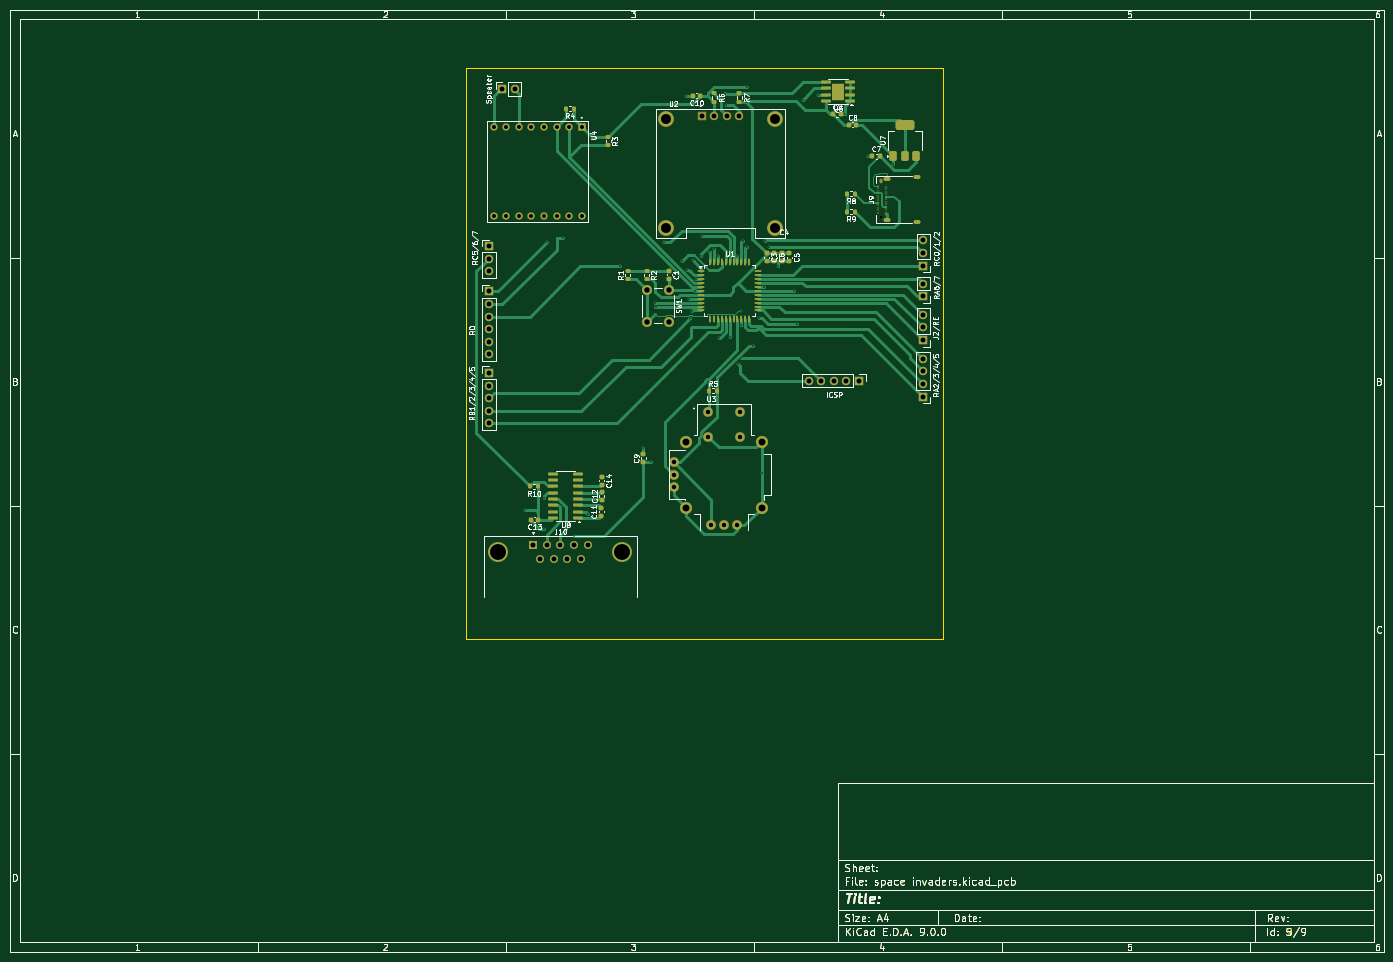
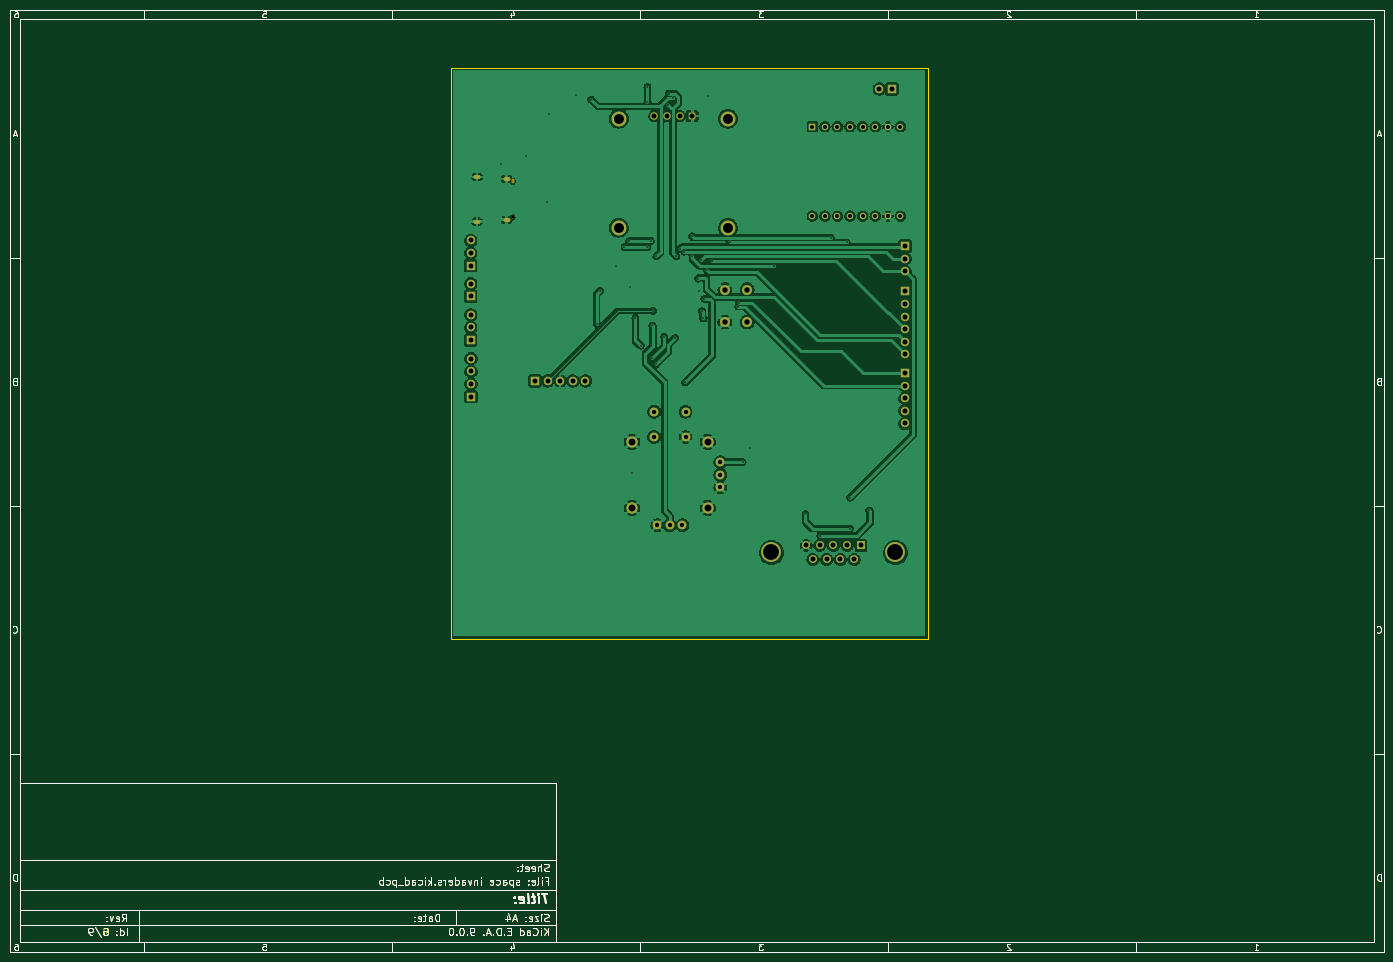
Circuit board: 11 layer files. Board 277.0 x 190.0 mm.
- bottom_copper: space invaders-B_Cu.gbr (236327 bytes)
- bottom_mask: space invaders-B_Mask.gbr (55571 bytes)
- paste: space invaders-B_Paste.gbr (50963 bytes)
- bottom_silk: space invaders-B_Silkscreen.gbr (51900 bytes)
- outline: space invaders-Edge_Cuts.gbr (52056 bytes)
- top_copper: space invaders-F_Cu.gbr (92905 bytes)
- top_mask: space invaders-F_Mask.gbr (60328 bytes)
- paste: space invaders-F_Paste.gbr (57763 bytes)
- top_silk: space invaders-F_Silkscreen.gbr (130789 bytes)
- drill: space invaders-NPTH.drl (405 bytes)
- drill: space invaders-PTH.drl (3463 bytes)

=== bottom_copper: space invaders-B_Cu.gbr (236327 bytes, source omitted) ===
=== bottom_mask: space invaders-B_Mask.gbr (55571 bytes, source omitted) ===
=== paste: space invaders-B_Paste.gbr (50963 bytes, source omitted) ===
=== bottom_silk: space invaders-B_Silkscreen.gbr (51900 bytes, source omitted) ===
=== outline: space invaders-Edge_Cuts.gbr (52056 bytes, source omitted) ===
=== top_copper: space invaders-F_Cu.gbr (92905 bytes, source omitted) ===
=== top_mask: space invaders-F_Mask.gbr (60328 bytes, source omitted) ===
=== paste: space invaders-F_Paste.gbr (57763 bytes, source omitted) ===
=== top_silk: space invaders-F_Silkscreen.gbr (130789 bytes, source omitted) ===
=== drill: space invaders-NPTH.drl ===
M48
; DRILL file {KiCad 9.0.0} date 2026-02-17T11:18:43+0200
; FORMAT={-:-/ absolute / metric / decimal}
; #@! TF.CreationDate,2026-02-17T11:18:43+02:00
; #@! TF.GenerationSoftware,Kicad,Pcbnew,9.0.0
; #@! TF.FileFunction,NonPlated,1,2,NPTH
FMAT,2
METRIC
; #@! TA.AperFunction,NonPlated,NPTH,ComponentDrill
T1C0.650
%
G90
G05
T1
X185.625Y-51.843
T1
G00X185.625Y-44.793
M15
G01X185.625Y-44.493
M16
G05
M30

=== drill: space invaders-PTH.drl ===
M48
; DRILL file {KiCad 9.0.0} date 2026-02-17T11:18:43+0200
; FORMAT={-:-/ absolute / metric / decimal}
; #@! TF.CreationDate,2026-02-17T11:18:43+02:00
; #@! TF.GenerationSoftware,Kicad,Pcbnew,9.0.0
; #@! TF.FileFunction,Plated,1,2,PTH
FMAT,2
METRIC
; #@! TA.AperFunction,Plated,PTH,ViaDrill
T1C0.300
; #@! TA.AperFunction,Plated,PTH,ComponentDrill
T2C0.500
; #@! TA.AperFunction,Plated,PTH,ComponentDrill
T3C0.800
; #@! TA.AperFunction,Plated,PTH,ComponentDrill
T4C0.889
; #@! TA.AperFunction,Plated,PTH,ComponentDrill
T5C0.900
; #@! TA.AperFunction,Plated,PTH,ComponentDrill
T6C1.000
; #@! TA.AperFunction,Plated,PTH,ComponentDrill
T7C1.100
; #@! TA.AperFunction,Plated,PTH,ComponentDrill
T8C1.397
; #@! TA.AperFunction,Plated,PTH,ComponentDrill
T9C2.000
; #@! TA.AperFunction,Plated,PTH,ComponentDrill
T10C3.200
%
G90
G05
T1
X113.77Y-110.969
X117.631Y-108.378
X117.682Y-114.626
X118.331Y-56.956
X121.557Y-55.99
X123.626Y-116.1
X126.623Y-111.731
X132.906Y-61.686
X137.712Y-98.421
X139.299Y-101.24
X140.125Y-69.071
X140.15Y-69.871
X141.826Y-56.956
X145.406Y-60.686
X146.348Y-27.39
X146.477Y-62.461
X146.992Y-68.271
X147.186Y-72.272
X147.491Y-70.799
X147.719Y-60.562
X148.062Y-66.671
X148.258Y-64.242
X149.406Y-59.586
X149.446Y-55.686
X150.906Y-85.186
X151.021Y-58.784
X151.834Y-58.226
X152.671Y-59.726
X152.85Y-76.158
X153.256Y-27.77
X154.222Y-26.933
X154.309Y-29.282
X155.071Y-75.955
X156.671Y-59.76
X156.812Y-81.543
X157.306Y-70.735
X157.473Y-73.669
X157.473Y-80.222
X157.778Y-56.651
X158.474Y-28.571
X158.489Y-25.612
X158.489Y-57.921
X159.846Y-77.746
X160.913Y-72.208
X161.588Y-103.488
X161.968Y-65.871
X162.197Y-56.702
X163.112Y-57.87
X164.839Y-61.731
X168.076Y-66.671
X168.736Y-73.377
X169.808Y-28.152
X172.902Y-27.149
X178.387Y-31.111
X178.74Y-48.84
X182.909Y-39.544
X188.06Y-41.085
T3
X107.486Y-33.613
X107.486Y-51.647
X110.026Y-33.613
X110.026Y-51.647
X112.566Y-33.613
X112.566Y-51.647
X115.106Y-33.613
X115.106Y-51.647
X117.646Y-33.613
X117.646Y-51.647
X120.186Y-33.613
X120.186Y-51.647
X122.726Y-33.613
X122.726Y-51.647
X125.266Y-33.613
X125.266Y-51.647
T4
X143.808Y-101.24
X143.808Y-103.78
X143.808Y-106.32
X151.428Y-113.941
X153.968Y-113.941
X156.508Y-113.941
T5
X150.793Y-91.081
X150.793Y-96.16
X157.143Y-91.081
X157.143Y-96.16
T6
X106.571Y-57.699
X106.571Y-60.239
X106.571Y-62.779
X106.571Y-66.826
X106.571Y-69.366
X106.571Y-71.906
X106.571Y-74.446
X106.571Y-76.986
X106.571Y-79.526
X106.571Y-83.27
X106.571Y-85.81
X106.571Y-88.35
X106.571Y-90.89
X106.571Y-93.43
X109.22Y-26.01
X111.76Y-26.01
X115.444Y-118.02
X116.829Y-120.86
X118.214Y-118.02
X119.599Y-120.86
X120.984Y-118.02
X122.369Y-120.86
X123.754Y-118.02
X125.139Y-120.86
X126.524Y-118.02
X149.446Y-31.486
X151.986Y-31.486
X154.526Y-31.486
X157.066Y-31.486
X170.986Y-84.845
X173.526Y-84.845
X176.066Y-84.845
X178.606Y-84.845
X181.146Y-84.845
X194.049Y-80.389
X194.049Y-82.929
X194.049Y-85.469
X194.049Y-88.009
X194.1Y-56.549
X194.1Y-59.089
X194.1Y-61.629
X194.1Y-65.256
X194.1Y-67.796
X194.1Y-71.535
X194.1Y-74.075
X194.1Y-76.615
T7
X138.37Y-66.48
X138.37Y-72.98
X142.87Y-66.48
X142.87Y-72.98
T8
X146.348Y-97.113
X146.348Y-110.448
X161.588Y-97.113
X161.588Y-110.448
T9
X142.256Y-31.986
X142.256Y-53.986
X164.256Y-31.986
X164.256Y-53.986
T10
X108.484Y-119.44
X133.484Y-119.44
T2
G00X186.575Y-44.113
M15
G01X187.175Y-44.113
M16
G05
G00X186.575Y-52.373
M15
G01X187.175Y-52.373
M16
G05
G00X192.525Y-43.753
M15
G01X193.125Y-43.753
M16
G05
G00X192.525Y-52.733
M15
G01X193.125Y-52.733
M16
G05
M30
